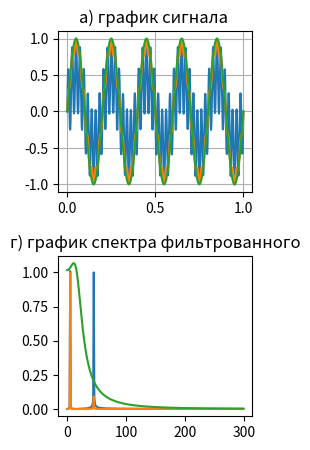
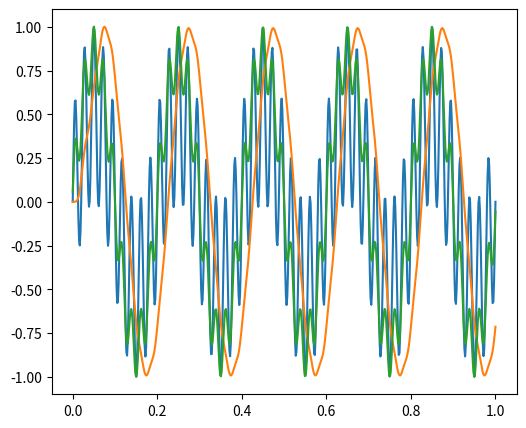

These figures' Python source, in order:
import numpy as np
from scipy.signal import butter, lfilter
from scipy.fftpack import fft
import matplotlib.pyplot as plt


def calculate_transfer_function(poles_array, w, boundary_freq):
    transfer_function_array = np.zeros(w.size // 2, dtype=np.complex128)
    i = 0
    for freq in w[:len(w) // 2]:
        transfer_function = 1
        for pole in poles_array:
            denominator = 1j * freq / boundary_freq - pole
            if (denominator == 0):
                denominator = 0.0001 + 0j
            transfer_function *= 1 / (denominator)
        transfer_function_array[i] = transfer_function
        i += 1
    return np.concatenate((transfer_function_array, np.flip(transfer_function_array)))


def calculate_poles_array(level):
    array = np.arange(0, 2 * level)
    phase_array = np.pi * (-1 + 2 * array) / (2 * level)
    poles_array = np.array(2 * level - 1)
    for phase in phase_array:
        if 0.5 < phase % np.pi < 1.5:
            poles_array = np.append(poles_array, np.exp(1j * phase))
    return poles_array


def battervord_filter(yf, w, boundary_freq, level):
    N = 600
    end = 1
    x = np.linspace(0.0, end, N)
    xf = np.fft.fftfreq(x.size, d=end / N)
    poles_array = calculate_poles_array(level)
    transfer_function_array = calculate_transfer_function(poles_array, w, boundary_freq)
    plt.plot(xf[0:N // 2], np.abs(transfer_function_array[0:N // 2]) / max(transfer_function_array))
    plt.grid()
    plt.show()
    return np.abs(transfer_function_array) * yf


def battervord_filter_low(yf, w, boundary_freq, level):
    if level == 2:
        return np.abs((boundary_freq ** 2 ) / (-w ** 2 + 1j * np.sqrt(2) * boundary_freq * w + 1.0)) * yf


def battervord_filter_high(yf, w, boundary_freq, level):
    if level == 2:
        return np.abs((w ** 2 ) / (-boundary_freq ** 2 + 1j * np.sqrt(2) * boundary_freq * w + 1.0)) * yf


def battervord_filter_strip_1(yf, w, boundary_freq_left, boundary_freq_right, level):
    if level == 2:
        w0 = np.sqrt(boundary_freq_left * boundary_freq_right)
        return battervord_filter_low(yf, (w ** 2 + w0 ** 2) / ((boundary_freq_right - boundary_freq_left) * w), w0,
                                     level)


def battervord_filter_strip_2(yf, w, boundary_freq_left, boundary_freq_right, level):
    if level == 2:
        return battervord_filter_low(yf, w, boundary_freq_left, level) * battervord_filter_high(yf, w,
                                                                                                boundary_freq_right,
                                                                                                level)


def battervord_filter_blocking_1(yf, w, boundary_freq_left, boundary_freq_right, level):
    if level == 2:
        w0 = np.sqrt(boundary_freq_left * boundary_freq_right)
        return battervord_filter_low(yf, ((boundary_freq_right - boundary_freq_left) / (w ** 2 + w0 ** 2) * w), w0,
                                     level)


def battervord_filter_blocking_2(yf, w, boundary_freq_left, boundary_freq_right, level):
    if level == 2:
        return battervord_filter_low(yf, w, boundary_freq_left, level) + battervord_filter_high(yf, w,
                                                                                                boundary_freq_right,
                                                                                                level)


def print_filtered_signal(filter, boundary_freq, boundary_freq_right=None):
    N = 600
    end = 1
    x = np.linspace(0.0, end, N)
    y = np.sin(2 * np.pi * 5 * x) + np.sin(2 * np.pi * 45 * x)
    # y = y + np.random.normal(0, 0.1, x.shape)
    xf = np.fft.fftfreq(x.size, d=end / N)
    yf = fft(y)
    if boundary_freq_right is not None:
        yf_filtered = filter(fft(y), xf, boundary_freq, boundary_freq_right, 2)
    else:
        yf_filtered = filter(fft(y), xf, boundary_freq, 2)

    plt.figure(figsize=(6, 5))
    plt.subplots_adjust(wspace=0.4, hspace=0.4)
    plt.subplot(221)
    plt.title('а) график сигнала ')
    plt.plot(x, y / max(y))
    repaired_signal = np.fft.ifft(yf_filtered)
    plt.plot(x, repaired_signal / np.abs(np.max(repaired_signal)))
    plt.plot(x, np.sin(2 * np.pi * 5 * x))
    plt.grid()
    plt.subplot(223)
    plt.title('в) график спектра')
    plt.plot(xf[0:N // 2], (np.abs(yf[0:N // 2])) / np.abs(np.max(yf[0:N // 2])))
    plt.title('г) график спектра фильтрованного')
    filtered_max = np.max(np.abs(yf_filtered[0:N // 2]))
    plt.plot(xf[0:N // 2], np.abs(yf_filtered[0:N // 2]) / filtered_max)
    plt.grid()
    plt.show()

def battervord_comparison():
    N = 600
    end = 1
    boundary_freq = 20
    x = np.linspace(0.0, end, N)
    y = np.sin(2 * np.pi * 5 * x) + np.sin(2 * np.pi * 45 * x)
    #y = y + np.random.normal(0, 0.1, x.shape)
    xf = np.fft.fftfreq(x.size, d=end / N)
    yf = np.fft.fft(y)
    yf_filtered = np.fft.ifft(battervord_filter(np.fft.fft(y), xf, boundary_freq, 5))

    b, a = butter(5, boundary_freq, btype='low', fs=N)
    plt.figure(figsize=(6, 5))
    filtered_signal = lfilter(b, a, y)
    plt.plot(x, y/ np.abs(np.max(y)))
    plt.plot(x, (filtered_signal)/ np.abs(np.max(filtered_signal)))
    plt.plot(x, (yf_filtered)/ np.abs(np.max(yf_filtered)))

    plt.show()


#rint_filtered_signal(lambda yf, w, boundary_freq, level: battervord_filter_high(yf, w, boundary_freq, level), 20)
print_filtered_signal(lambda yf, w, boundary_freq, level: battervord_filter_low(yf, w, boundary_freq, level), 45)
# print_filtered_signal(lambda yf, w, boundary_freq, boundary_freq_right, level: battervord_filter_strip_2(yf, w, boundary_freq,boundary_freq_right, level), 45, 60)
# print_filtered_signal(lambda yf, w, boundary_freq,boundary_freq_right, level: battervord_filter_blocking_2(yf, w, boundary_freq,boundary_freq_right, level), 45,60)
# print_filtered_signal(lambda yf, w, boundary_freq, level: battervord_filter(yf, w, boundary_freq, 5), 15)
battervord_comparison()
